Run: headless pygame with SDL's dummy video driver; simulated clock (each Clock.tick advances the game by its frame time, no real sleeping); random seed 0; keys injected as events and as key.get_pressed() state; no mouse input.
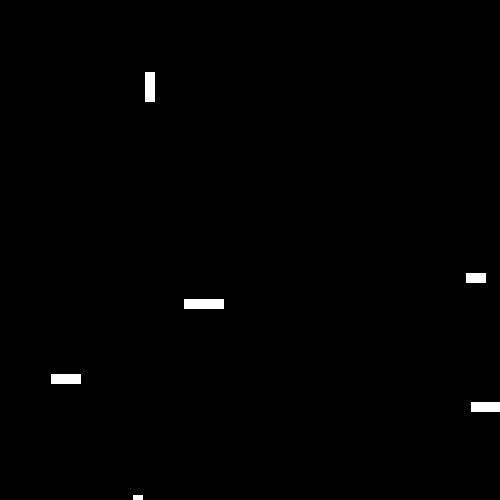
Frame 1 of 4 · flips 1–60 · no input
Frame 2 of 4 · flips 61–180 · tapped SPACE, RETURN · held RIGHT (→), D · screen unchanged from frame 1, image omitted
Frame 3 of 4 · flips 181–300 · held DOWN (↓), S · screen unchanged from frame 2, image omitted
Frame 4 of 4 · flips 301–420 · held LEFT (←), A, UP (↑), W · screen unchanged from frame 3, image omitted

The pygame program that drew these frames:

import pygame, math, random

WIDTH = 500
HEIGHT = 500
WHITE=[255,255,255]
BLACK=[0,0,0]

def makeObstacles():

    #TODO:  Check if it collides with initial snake and apples? position

    obstacles=[]
    numObstacles = random.randint(3, 6)
    print("Number of Obstacles: ", numObstacles)
    for i in range(1, numObstacles + 1):
        numBoxes = random.randint(2, 5)
        randAlign = random.randint(0, 1)
        if randAlign == 0:
            alignment = "V"
        else:
            alignment = "H"
        print("Number of boxes for the ", i," obstacle is : ", numBoxes,", with ", alignment," alignment")

        xStartingPos = random.randint(1, 499)
        yStartingPos = random.randint(1, 499)
        startBox = [xStartingPos, yStartingPos, 10, 10]
        obstacles.append(startBox)

        if alignment == "V":
            for j in range(1,numBoxes):
                yStartingPos += 10
                box=[xStartingPos,yStartingPos,10,10]
                obstacles.append(box)

        if alignment == "H":
            for j in range(1,numBoxes):
                xStartingPos += 10
                box=[xStartingPos,yStartingPos,10,10]
                obstacles.append(box)

    return obstacles


if __name__ == "__main__":
    pygame.init()
    window = pygame.display.set_mode((WIDTH, HEIGHT))
    running = True
    obstaclesMade = False
    while running:
        for event in pygame.event.get():
            if event.type == pygame.QUIT:
                running = False

        if not obstaclesMade:
            obstacles = makeObstacles()
            for obstacle in obstacles:
                pygame.draw.rect(window,WHITE,obstacle)
            obstaclesMade = True
            print(obstacles)

        pygame.display.flip()

    pygame.quit()
